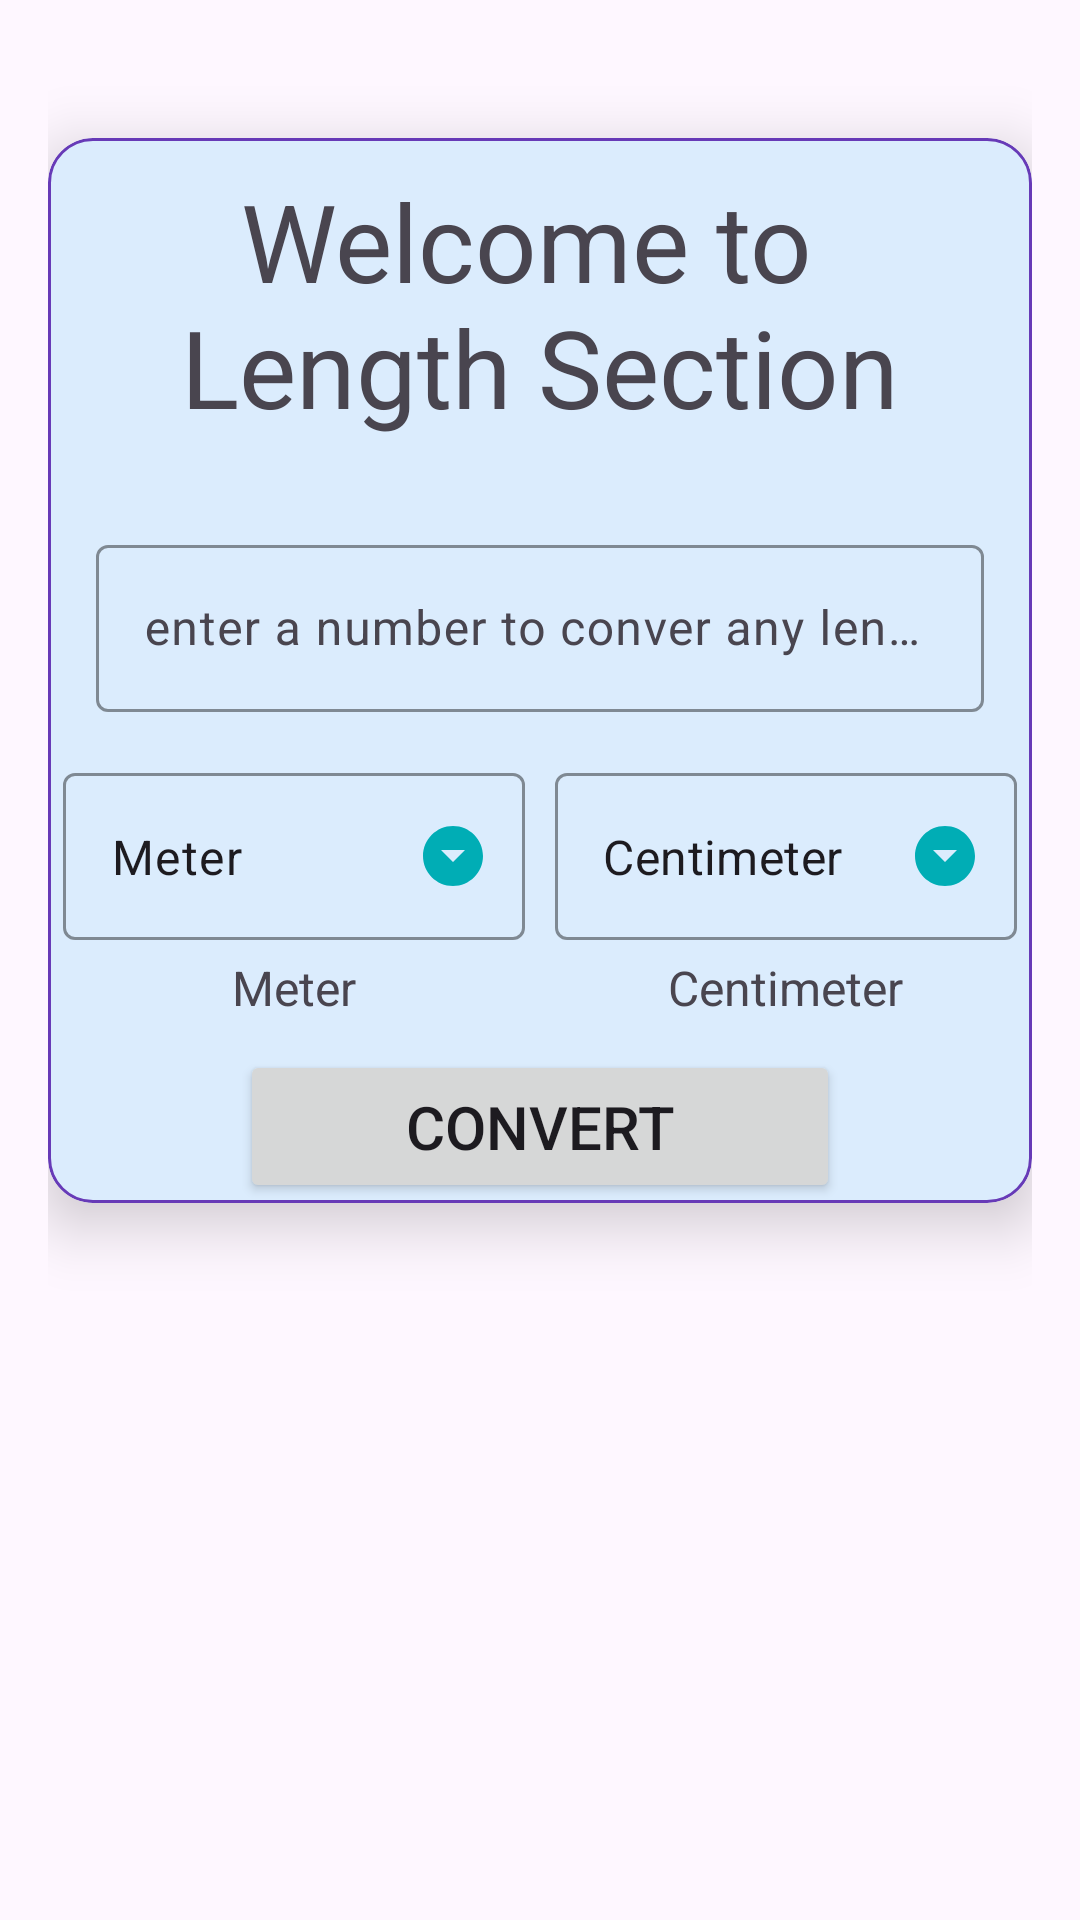

The Android layout XML behind this screen, and the referenced resources:
<!-- AndroidManifest.xml: application theme Theme.UnitConverter -->
<!-- res/layout/fragment_length.xml -->
<?xml version="1.0" encoding="utf-8"?>
<LinearLayout xmlns:android="http://schemas.android.com/apk/res/android"
    xmlns:app="http://schemas.android.com/apk/res-auto"
    xmlns:tools="http://schemas.android.com/tools"
    android:layout_width="match_parent"
    android:layout_height="match_parent"
    android:orientation="vertical"
    android:padding="16dp"
    tools:context=".presentation.ui.fragment.CurrencyFragment">

    
    <com.google.android.material.card.MaterialCardView
        android:layout_width="match_parent"
        android:layout_height="wrap_content"
        android:layout_marginTop="30dp"
        app:cardCornerRadius="15dp"
        app:cardElevation="12dp"
        app:strokeColor="#673AB7">

        <LinearLayout
            android:layout_width="match_parent"
            android:layout_height="wrap_content"
            android:orientation="vertical">

            
            <TextView
                android:id="@+id/welcome_text"
                android:layout_width="match_parent"
                android:layout_height="wrap_content"
                android:gravity="center"
                android:padding="10dp"
                android:text="@string/length_welcome_text"
                android:textSize="36sp" />

            
            <com.google.android.material.textfield.TextInputLayout
                android:layout_width="match_parent"
                android:layout_height="wrap_content"
                android:layout_marginStart="16dp"
                android:layout_marginTop="20dp"
                android:layout_marginEnd="16dp"
                app:boxStrokeColor="#673AB7">

                <com.google.android.material.textfield.TextInputEditText
                    android:id="@+id/inputValue"
                    android:layout_width="match_parent"
                    android:layout_height="wrap_content"
                    android:hint="@string/hint_length"
                    android:inputType="number" />

            </com.google.android.material.textfield.TextInputLayout>

            
            <LinearLayout
                android:layout_width="match_parent"
                android:layout_height="wrap_content"
                android:layout_marginTop="10dp"
                android:layout_marginBottom="10dp"
                android:baselineAligned="false"
                android:orientation="horizontal">

                
                <LinearLayout
                    android:layout_width="match_parent"
                    android:layout_height="wrap_content"
                    android:layout_weight="1"
                    android:orientation="vertical">

                    <com.google.android.material.textfield.TextInputLayout
                        style="@style/Widget.Material3.TextInputLayout.OutlinedBox.ExposedDropdownMenu"
                        android:layout_width="match_parent"
                        android:layout_height="wrap_content"
                        android:layout_margin="5dp"
                        app:boxStrokeColor="#673AB7"
                        app:endIconDrawable="@drawable/ic_down"
                        app:endIconTint="@color/teal">

                        <AutoCompleteTextView
                            android:id="@+id/fromSection"
                            android:layout_width="match_parent"
                            android:layout_height="wrap_content"
                            android:inputType="none"
                            android:text="@string/meter"
                            tools:ignore="LabelFor" />

                    </com.google.android.material.textfield.TextInputLayout>

                    <TextView
                        android:id="@+id/fromSection_text"
                        android:layout_width="wrap_content"
                        android:layout_height="wrap_content"
                        android:layout_gravity="center"
                        android:text="@string/meter"
                        android:textSize="16sp" />
                </LinearLayout>
                
                <LinearLayout
                    android:layout_width="match_parent"
                    android:layout_height="wrap_content"
                    android:layout_weight="1"
                    android:orientation="vertical">

                    <com.google.android.material.textfield.TextInputLayout
                        style="@style/Widget.MaterialComponents.TextInputLayout.OutlinedBox.ExposedDropdownMenu"
                        android:layout_width="match_parent"
                        android:layout_height="wrap_content"
                        android:layout_margin="5dp"
                        app:boxStrokeColor="#673AB7"
                        app:endIconDrawable="@drawable/ic_down"
                        app:endIconTint="@color/teal">

                        <AutoCompleteTextView
                            android:id="@+id/toSection"
                            android:layout_width="match_parent"
                            android:layout_height="wrap_content"
                            android:inputType="none"
                            android:text="@string/centimeter"
                            tools:ignore="LabelFor" />
                    </com.google.android.material.textfield.TextInputLayout>

                    <TextView
                        android:id="@+id/toSectionText"
                        android:layout_width="wrap_content"
                        android:layout_height="wrap_content"
                        android:layout_gravity="center"
                        android:text="@string/centimeter"
                        android:textSize="16sp" />
                </LinearLayout>

            </LinearLayout>

            <Button
                android:id="@+id/lengthConvert"
                android:layout_width="200dp"
                android:layout_height="wrap_content"
                android:layout_gravity="center"
                android:padding="12dp"
                android:text="@string/convert"
                android:textSize="20sp" />

        </LinearLayout>

    </com.google.android.material.card.MaterialCardView>

    
    <com.google.android.material.card.MaterialCardView
        android:id="@+id/outputCardView"
        android:layout_width="match_parent"
        android:layout_height="wrap_content"
        android:layout_marginTop="20dp"
        android:visibility="gone"
        app:cardCornerRadius="15dp"
        app:cardElevation="12dp"
        app:strokeColor="#673AB7">

        <LinearLayout
            android:layout_width="match_parent"
            android:layout_height="wrap_content"
            android:orientation="vertical">

            <TextView
                android:id="@+id/welcome_output"
                android:layout_width="match_parent"
                android:layout_height="match_parent"
                android:gravity="center"
                android:padding="15dp"
                android:text="@string/output_length_text"
                android:textSize="22sp"
                android:textStyle="bold" />

            <TextView
                android:id="@+id/outputFrom"
                android:layout_width="300dp"
                android:layout_height="75dp"
                android:layout_gravity="center"
                android:background="@drawable/rounded_corner"
                android:elevation="20dp"
                android:gravity="center"
                android:text="@string/exm_m"
                android:textSize="20sp"
                android:textStyle="bold" />

            <TextView
                android:layout_width="wrap_content"
                android:layout_height="wrap_content"
                android:layout_gravity="center"
                android:layout_marginTop="10dp"
                android:layout_marginBottom="10dp"
                android:text="@string/equal"
                android:textSize="20sp"
                android:textStyle="bold" />

            <TextView
                android:id="@+id/outputTo"
                android:layout_width="300dp"
                android:layout_height="75dp"
                android:layout_gravity="center"
                android:layout_marginBottom="10dp"
                android:background="@drawable/rounded_corner"
                android:gravity="center"
                android:text="@string/exm_c_m"
                android:textSize="20sp"
                android:textStyle="bold" />

        </LinearLayout>

    </com.google.android.material.card.MaterialCardView>

</LinearLayout>
<!-- resources referenced by this layout -->
<resources>
  <color name="teal">#00ADB5</color>
  <!-- drawable ic_down (drawable) -->
  <vector android:height="24dp" android:tint="#00ADB5"
      android:viewportHeight="24" android:viewportWidth="24"
      android:width="24dp" xmlns:android="http://schemas.android.com/apk/res/android">
      <path android:fillColor="@android:color/white" android:pathData="M12,2C6.48,2 2,6.48 2,12s4.48,10 10,10 10,-4.48 10,-10S17.52,2 12,2zM12,14l-4,-4h8l-4,4z"/>
  </vector>
  <string name="centimeter">Centimeter</string>
  <string name="convert">Convert</string>
  <string name="equal">Equal TO</string>
  <string name="exm_c_m">1000 C.M</string>
  <string name="exm_m">10 M</string>
  <string name="hint_length">enter a number to conver any length...</string>
  <string name="length_welcome_text">Welcome to \nLength Section</string>
  <string name="meter">Meter</string>
  <string name="output_length_text">Meter To Centimeter\n Conversion Result</string>
  <style name="Theme.UnitConverter" parent="Base.Theme.UnitConverter" />
  <style name="Base.Theme.UnitConverter" parent="Theme.Material3.DayNight.NoActionBar">
          
           <item name="colorPrimary">@color/accent</item>
           <item name="colorPrimaryVariant">@color/accent</item>
           <item name="android:statusBarColor">@color/teal</item>
      </style>
  <color name="accent">#03A9F4</color>
</resources>
